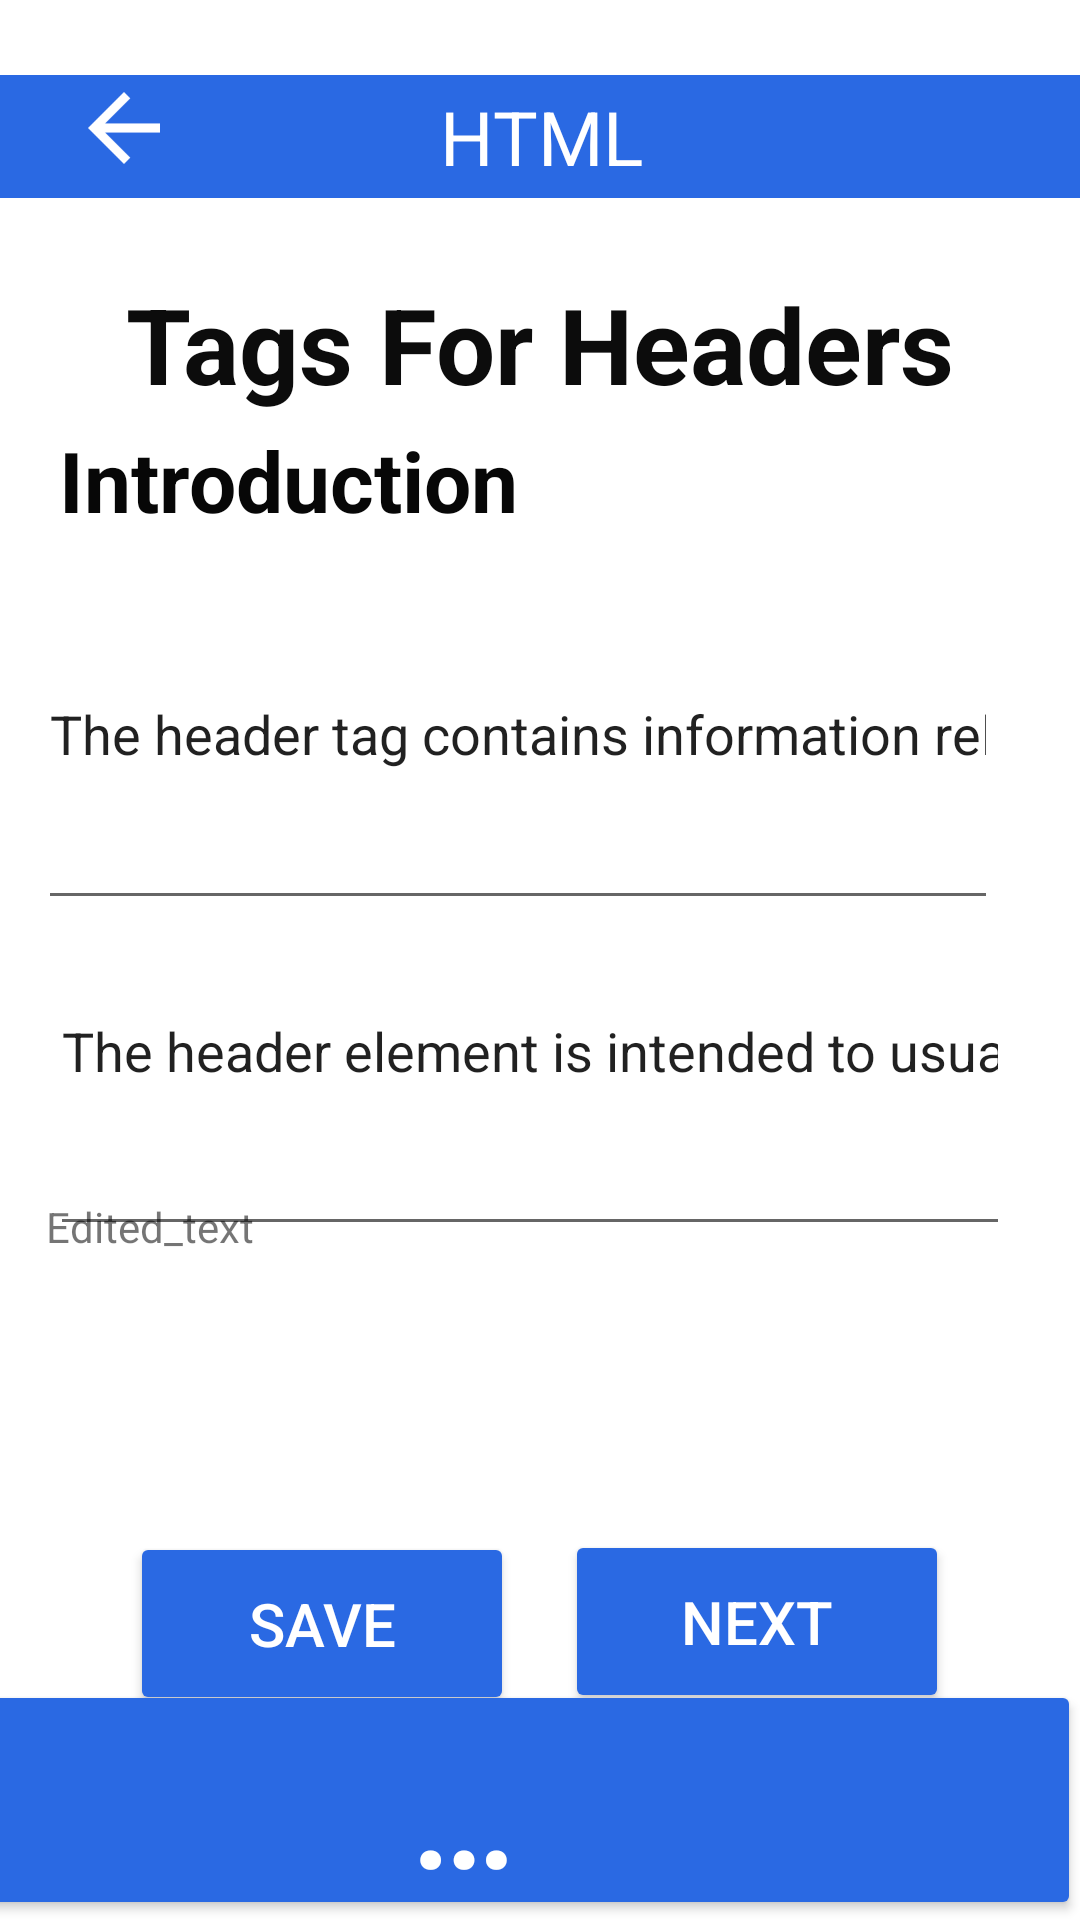

This screen was rendered from an Android layout file. Write that file and the resources it references.
<!-- AndroidManifest.xml: application theme Theme.CourseExamApp -->
<!-- res/layout/activity_admin_edit_course_content.xml -->
<?xml version="1.0" encoding="utf-8"?>
<androidx.constraintlayout.widget.ConstraintLayout xmlns:android="http://schemas.android.com/apk/res/android"
    xmlns:app="http://schemas.android.com/apk/res-auto"
    xmlns:tools="http://schemas.android.com/tools"
    android:layout_width="match_parent"
    android:layout_height="match_parent">

    <Button
        android:id="@+id/admin_home3"
        android:layout_width="412dp"
        android:layout_height="80dp"
        android:backgroundTint="@color/main"
        android:freezesText="false"
        android:text="@string/Admin_home"
        android:textAlignment="center"
        android:textAllCaps="false"
        android:textColor="@color/white"
        android:textIsSelectable="false"
        android:textSize="50sp"
        app:layout_constraintBottom_toBottomOf="parent"
        app:layout_constraintEnd_toEndOf="parent"
        app:layout_constraintHorizontal_bias="1.0"
        app:layout_constraintStart_toStartOf="parent"
        app:layout_constraintTop_toTopOf="parent"
        app:layout_constraintVertical_bias="1.0" />

    <ImageView
        android:id="@+id/imageView32"
        android:layout_width="38dp"
        android:layout_height="36dp"
        android:contentDescription="@string/back"
        app:layout_constraintBottom_toBottomOf="parent"
        app:layout_constraintEnd_toEndOf="parent"
        app:layout_constraintHorizontal_bias="0.069"
        app:layout_constraintStart_toStartOf="parent"
        app:layout_constraintTop_toTopOf="parent"
        app:layout_constraintVertical_bias="0.041"
        app:srcCompat="@drawable/abc_vector_test" />

    <TextView
        android:id="@+id/admin_content_head"
        android:layout_width="wrap_content"
        android:layout_height="wrap_content"
        android:text="@string/admin_content_head"
        android:textColor="#0C0C0C"
        android:textSize="35sp"
        android:textStyle="bold"
        app:layout_constraintBottom_toBottomOf="parent"
        app:layout_constraintEnd_toEndOf="parent"
        app:layout_constraintStart_toStartOf="parent"
        app:layout_constraintTop_toTopOf="parent"
        app:layout_constraintVertical_bias="0.154" />

    <TextView
        android:id="@+id/admin_course_intro"
        android:layout_width="203dp"
        android:layout_height="44dp"
        android:text="@string/admin_course_intro"
        android:textColor="#070707"
        android:textSize="28sp"
        android:textStyle="normal|bold"
        app:layout_constraintBottom_toBottomOf="parent"
        app:layout_constraintEnd_toEndOf="parent"
        app:layout_constraintHorizontal_bias="0.125"
        app:layout_constraintStart_toStartOf="parent"
        app:layout_constraintTop_toTopOf="parent"
        app:layout_constraintVertical_bias="0.237" />

    <Button
        android:id="@+id/admin_course_content_next"
        android:layout_width="128dp"
        android:layout_height="61dp"
        android:backgroundTint="@color/main"
        android:text="@string/admin_course_content_next"
        android:textColor="@color/white"
        android:textSize="20sp"
        app:layout_constraintBottom_toBottomOf="parent"
        app:layout_constraintEnd_toEndOf="parent"
        app:layout_constraintHorizontal_bias="0.812"
        app:layout_constraintStart_toStartOf="parent"
        app:layout_constraintTop_toTopOf="parent"
        app:layout_constraintVertical_bias="0.881" />

    <Button
        android:id="@+id/admin_course_content_save"
        android:layout_width="128dp"
        android:layout_height="61dp"
        android:backgroundTint="@color/main"
        android:onClick="showAlertDialog"
        android:text="@string/admin_course_content_save"
        android:textColor="@color/white"
        android:textSize="20sp"
        app:layout_constraintBottom_toBottomOf="parent"
        app:layout_constraintEnd_toEndOf="parent"
        app:layout_constraintHorizontal_bias="0.187"
        app:layout_constraintStart_toStartOf="parent"
        app:layout_constraintTop_toTopOf="parent"
        app:layout_constraintVertical_bias="0.882"
        tools:ignore="UsingOnClickInXml" />

    <TextView
        android:id="@+id/course_content_html"
        android:layout_width="383dp"
        android:layout_height="41dp"
        android:background="@color/main"
        android:gravity="center"
        android:text="@string/course_content_html"
        android:textAlignment="center"
        android:textColor="#FFFFFF"
        android:textSize="25sp"
        app:layout_constraintBottom_toBottomOf="parent"
        app:layout_constraintEnd_toEndOf="parent"
        app:layout_constraintStart_toStartOf="parent"
        app:layout_constraintTop_toTopOf="parent"
        app:layout_constraintVertical_bias="0.042" />

    <ImageView
        android:id="@+id/go_back"
        android:layout_width="38dp"
        android:layout_height="36dp"
        android:contentDescription="@string/back"
        app:layout_constraintBottom_toBottomOf="parent"
        app:layout_constraintEnd_toEndOf="parent"
        app:layout_constraintHorizontal_bias="0.069"
        app:layout_constraintStart_toStartOf="parent"
        app:layout_constraintTop_toTopOf="parent"
        app:layout_constraintVertical_bias="0.041"
        app:srcCompat="@drawable/abc_vector_test" />

    <EditText
        android:id="@+id/admin_course_content"
        android:layout_width="320dp"
        android:layout_height="127dp"
        android:ems="10"
        android:hint="@string/admin_course_content"
        android:importantForAutofill="no"
        android:inputType="textPersonName"
        android:text="@string/admin_course_content"
        app:layout_constraintBottom_toBottomOf="parent"
        app:layout_constraintEnd_toEndOf="parent"
        app:layout_constraintHorizontal_bias="0.313"
        app:layout_constraintStart_toStartOf="parent"
        app:layout_constraintTop_toTopOf="parent"
        app:layout_constraintVertical_bias="0.35"
        tools:ignore="EditableContentDescCheck" />

    <EditText
        android:id="@+id/admin_course_content1"
        android:layout_width="320dp"
        android:layout_height="133dp"
        android:ems="10"
        android:hint="@string/admin_course_content1"
        android:importantForAutofill="no"
        android:inputType="textPersonName"
        android:text="@string/admin_course_content1"
        app:layout_constraintBottom_toBottomOf="parent"
        app:layout_constraintEnd_toEndOf="parent"
        app:layout_constraintHorizontal_bias="0.417"
        app:layout_constraintStart_toStartOf="parent"
        app:layout_constraintTop_toTopOf="parent"
        app:layout_constraintVertical_bias="0.557" />

    <TextView
        android:id="@+id/Edited_text"
        android:layout_width="325dp"
        android:layout_height="107dp"
        android:text="@string/Edited_text"
        app:layout_constraintBottom_toBottomOf="parent"
        app:layout_constraintEnd_toEndOf="parent"
        app:layout_constraintHorizontal_bias="0.441"
        app:layout_constraintStart_toStartOf="parent"
        app:layout_constraintTop_toTopOf="parent"
        app:layout_constraintVertical_bias="0.749" />
</androidx.constraintlayout.widget.ConstraintLayout>
<!-- resources referenced by this layout -->
<resources>
  <color name="main">#2A69E3</color>
  <color name="white">#FFFFFF</color>
  <string name="Admin_home"> … </string>
  <string name="Edited_text">Edited_text</string>
  <string name="admin_content_head"> Tags For Headers </string>
  <string name="admin_course_content"> The header tag contains information related to the title and heading of the related content. </string>
  <string name="admin_course_content1"> The header element is intended to usually contain the section\'s heading (an h1-h6 element or a group element), but this is not required. </string>
  <string name="admin_course_content_next"> Next </string>
  <string name="admin_course_content_save"> Save </string>
  <string name="admin_course_intro"> Introduction </string>
  <string name="back">back</string>
  <string name="course_content_html"> HTML </string>
  <style name="Theme.CourseExamApp" parent="Theme.MaterialComponents.DayNight.DarkActionBar">
          
          <item name="colorPrimary">@color/main</item>
          <item name="colorPrimaryVariant">@color/purple_700</item>
          <item name="colorOnPrimary">@color/white</item>
          
          <item name="colorSecondary">@color/teal_200</item>
          <item name="colorSecondaryVariant">@color/teal_700</item>
          <item name="colorOnSecondary">@color/black</item>
          
          <item name="android:statusBarColor" tools:targetApi="l">?attr/colorPrimaryVariant</item>
          
      </style>
  <color name="purple_700">#FF3700B3</color>
  <color name="teal_200">#FF03DAC5</color>
  <color name="teal_700">#FF018786</color>
  <color name="black">#FF000000</color>
</resources>
